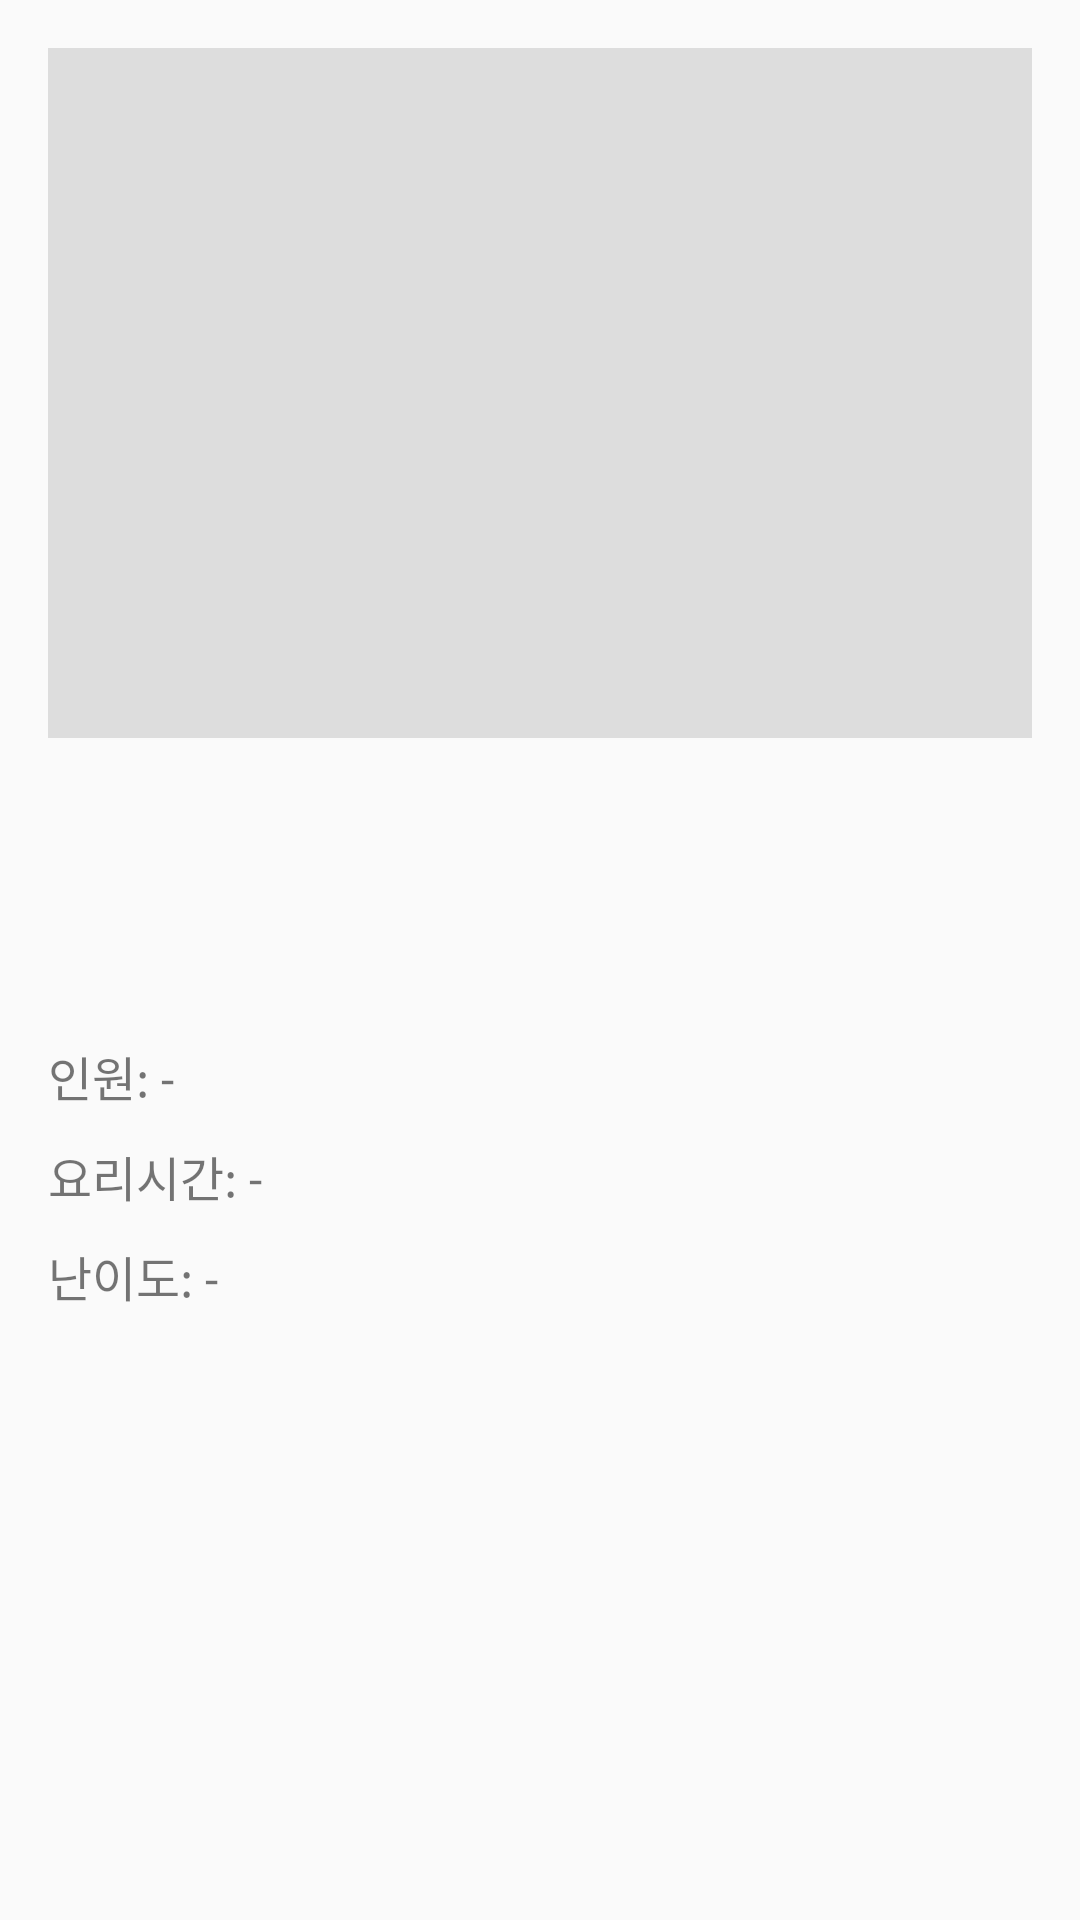

Layout XML and referenced resources for this Android screen:
<!-- AndroidManifest.xml: application theme Theme.Clock -->
<!-- res/layout/activity_recipe_detail.xml -->
<?xml version="1.0" encoding="utf-8"?>
<ScrollView xmlns:android="http://schemas.android.com/apk/res/android"
    android:layout_width="match_parent"
    android:layout_height="match_parent"
    android:padding="16dp">

    <LinearLayout
        android:orientation="vertical"
        android:layout_width="match_parent"
        android:layout_height="wrap_content">

        
        <ImageView
            android:id="@+id/detail_ivImage"
            android:layout_width="match_parent"
            android:layout_height="230dp"
            android:scaleType="centerCrop"
            android:background="#DDDDDD" />

        
        <TextView
            android:id="@+id/detail_tvTitle"
            android:layout_marginTop="20dp"
            android:textSize="22sp"
            android:textStyle="bold"
            android:layout_width="wrap_content"
            android:layout_height="wrap_content" />

        
        <TextView
            android:id="@+id/detail_tvDescription"
            android:layout_marginTop="10dp"
            android:textSize="16sp"
            android:layout_width="wrap_content"
            android:layout_height="wrap_content" />

        
        <TextView
            android:id="@+id/detail_tvPortion"
            android:layout_marginTop="20dp"
            android:text="인원: -"
            android:textSize="16sp"
            android:layout_width="wrap_content"
            android:layout_height="wrap_content" />

        
        <TextView
            android:id="@+id/detail_tvTime"
            android:layout_marginTop="10dp"
            android:text="요리시간: -"
            android:textSize="16sp"
            android:layout_width="wrap_content"
            android:layout_height="wrap_content" />

        
        <TextView
            android:id="@+id/detail_tvDifficulty"
            android:layout_marginTop="10dp"
            android:text="난이도: -"
            android:textSize="16sp"
            android:layout_width="wrap_content"
            android:layout_height="wrap_content" />

    </LinearLayout>
</ScrollView>
<!-- resources referenced by this layout -->
<resources>
  <style name="Theme.Clock" parent="Base.Theme.Clock" />
  <style name="Base.Theme.Clock" parent="Theme.AppCompat.Light.NoActionBar">
          
          
      </style>
</resources>
